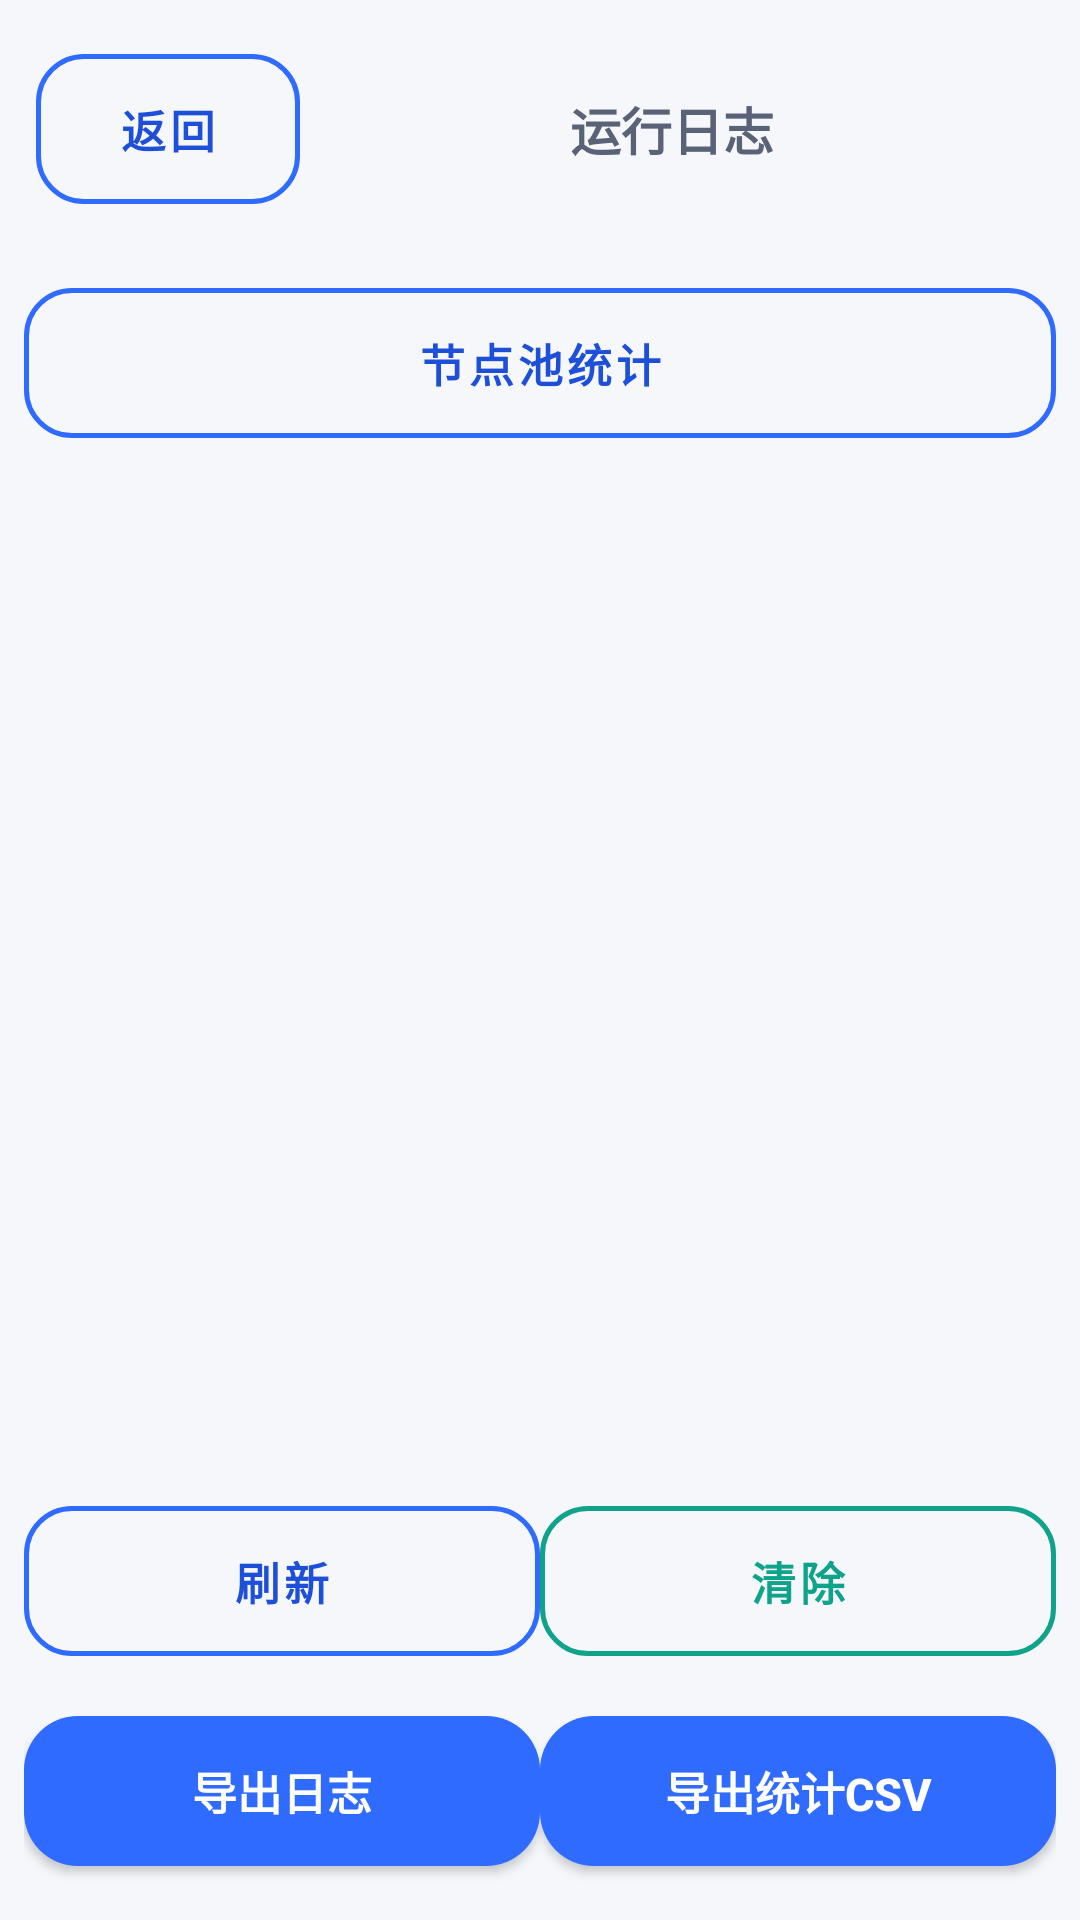

Layout XML and referenced resources for this Android screen:
<!-- AndroidManifest.xml: application theme Theme.AutoScroll -->
<!-- res/layout/activity_log.xml -->
<?xml version="1.0" encoding="utf-8"?>
<LinearLayout xmlns:android="http://schemas.android.com/apk/res/android"
    xmlns:app="http://schemas.android.com/apk/res-auto"
    android:layout_width="match_parent"
    android:layout_height="match_parent"
    android:orientation="vertical"
    android:background="@color/bg_page">

    
    <LinearLayout
        android:layout_width="match_parent"
        android:layout_height="wrap_content"
        android:orientation="horizontal"
        android:gravity="center_vertical"
        android:padding="12dp"
        android:background="@color/bg_page">

        <com.google.android.material.button.MaterialButton
            android:id="@+id/btnLogBack"
            style="@style/AutoScrollButton.Outline"
            android:layout_width="wrap_content"
            android:layout_height="wrap_content"
            android:text="@string/log_back"
            app:strokeColor="@color/purple_500"
            android:textColor="@color/purple_700" />

        <TextView
            android:layout_width="0dp"
            android:layout_height="wrap_content"
            android:layout_weight="1"
            android:text="@string/log_title"
            android:textSize="17sp"
            android:textStyle="bold"
            android:gravity="center"
            android:textColor="@color/text_secondary" />
    </LinearLayout>

    
    <LinearLayout
        android:layout_width="match_parent"
        android:layout_height="wrap_content"
        android:orientation="vertical"
        android:paddingStart="8dp"
        android:paddingEnd="8dp"
        android:paddingTop="4dp">

        <com.google.android.material.button.MaterialButton
            android:id="@+id/btnNodePoolStats"
            style="@style/AutoScrollButton.Outline"
            android:layout_width="match_parent"
            android:layout_height="wrap_content"
            android:text="@string/log_node_pool_stats"
            app:strokeColor="@color/purple_500"
            android:textColor="@color/purple_700" />

        <TextView
            android:id="@+id/tvNodePoolStats"
            android:layout_width="match_parent"
            android:layout_height="wrap_content"
            android:fontFamily="monospace"
            android:textSize="11sp"
            android:textColor="@color/text_secondary"
            android:background="@color/bg_card"
            android:padding="10dp"
            android:visibility="gone" />
    </LinearLayout>

    
    <ScrollView
        android:layout_width="match_parent"
        android:layout_height="0dp"
        android:layout_weight="1"
        android:padding="8dp">

        <TextView
            android:id="@+id/tvLog"
            android:layout_width="match_parent"
            android:layout_height="wrap_content"
            android:fontFamily="monospace"
            android:textSize="11sp"
            android:textColor="@color/text_secondary"
            android:scrollbars="vertical" />
    </ScrollView>

    
    <LinearLayout
        android:layout_width="match_parent"
        android:layout_height="wrap_content"
        android:orientation="horizontal"
        android:padding="8dp"
        android:gravity="center">

        <com.google.android.material.button.MaterialButton
            android:id="@+id/btnLogRefresh"
            style="@style/AutoScrollButton.Outline"
            android:layout_width="0dp"
            android:layout_weight="1"
            android:layout_height="wrap_content"
            android:text="@string/log_refresh"
            app:strokeColor="@color/purple_500"
            android:textColor="@color/purple_700" />

        <com.google.android.material.button.MaterialButton
            android:id="@+id/btnLogClear"
            style="@style/AutoScrollButton.Outline"
            android:layout_width="0dp"
            android:layout_weight="1"
            android:layout_height="wrap_content"
            android:text="@string/log_clear"
            app:strokeColor="@color/teal_700"
            android:textColor="@color/teal_700" />
    </LinearLayout>

    
    <LinearLayout
        android:layout_width="match_parent"
        android:layout_height="wrap_content"
        android:orientation="horizontal"
        android:paddingStart="8dp"
        android:paddingEnd="8dp"
        android:paddingBottom="12dp"
        android:gravity="center">

        <com.google.android.material.button.MaterialButton
            android:id="@+id/btnLogExport"
            style="@style/AutoScrollButton"
            android:layout_width="0dp"
            android:layout_weight="1"
            android:layout_height="wrap_content"
            android:text="@string/log_export"
            android:textColor="@color/btn_start_text"
            app:backgroundTint="@color/btn_start_bg"
            app:cornerRadius="18dp" />

        <com.google.android.material.button.MaterialButton
            android:id="@+id/btnLogExportStats"
            style="@style/AutoScrollButton"
            android:layout_width="0dp"
            android:layout_weight="1"
            android:layout_height="wrap_content"
            android:text="@string/log_export_stats"
            android:textColor="@color/btn_start_text"
            app:backgroundTint="@color/btn_start_bg"
            app:cornerRadius="18dp" />
    </LinearLayout>
</LinearLayout>
<!-- resources referenced by this layout -->
<resources>
  <color name="bg_card">#FFFFFF</color>
  <color name="bg_page">#F5F7FB</color>
  <color name="purple_500">#2F6BFF</color>
  <color name="purple_700">#1E4FD8</color>
  <color name="teal_700">#0FA38B</color>
  <color name="text_secondary">#5A6278</color>
  <string name="log_back">返回</string>
  <string name="log_clear">清除</string>
  <string name="log_export">导出日志</string>
  <string name="log_export_stats">导出统计CSV</string>
  <string name="log_node_pool_stats">节点池统计</string>
  <string name="log_refresh">刷新</string>
  <string name="log_title">运行日志</string>
  <style name="AutoScrollButton" parent="Widget.MaterialComponents.Button">
          <item name="cornerRadius">16dp</item>
          <item name="android:paddingTop">14dp</item>
          <item name="android:paddingBottom">14dp</item>
          <item name="android:textAppearance">?android:attr/textAppearanceButton</item>
          <item name="android:textSize">15sp</item>
          <item name="android:textStyle">bold</item>
          <item name="elevation">0dp</item>
          <item name="strokeWidth">0dp</item>
          <item name="rippleColor">@android:color/white</item>
      </style>
  <style name="AutoScrollButton.Outline" parent="Widget.MaterialComponents.Button.OutlinedButton">
          <item name="cornerRadius">16dp</item>
          <item name="android:paddingTop">14dp</item>
          <item name="android:paddingBottom">14dp</item>
          <item name="android:textSize">15sp</item>
          <item name="android:textStyle">bold</item>
          <item name="elevation">0dp</item>
          <item name="strokeWidth">1.5dp</item>
          <item name="strokeColor">@color/border</item>
      </style>
  <style name="Theme.AutoScroll" parent="Theme.MaterialComponents.DayNight.NoActionBar">
          <item name="colorPrimary">@color/purple_500</item>
          <item name="colorPrimaryVariant">@color/purple_700</item>
          <item name="colorOnPrimary">@color/white</item>
          <item name="colorSecondary">@color/teal_700</item>
          <item name="colorSecondaryVariant">@color/teal_700</item>
          <item name="colorOnSecondary">@color/white</item>
          <item name="colorSurface">@color/bg_card</item>
          <item name="colorOnSurface">@color/text_primary</item>
          <item name="android:windowBackground">@color/bg_page</item>
          <item name="android:statusBarColor">@color/bg_page</item>
          <item name="android:windowLightStatusBar" tools:targetApi="m">true</item>
          <item name="materialButtonStyle">@style/AutoScrollButton</item>
          <item name="materialCardViewStyle">@style/AutoScrollCard</item>
      </style>
  <color name="border">#E2E7F2</color>
  <color name="white">#FFFFFFFF</color>
  <color name="text_primary">#1A1F36</color>
  <style name="AutoScrollCard" parent="Widget.MaterialComponents.CardView">
          <item name="cardCornerRadius">20dp</item>
          <item name="cardElevation">0dp</item>
          <item name="strokeWidth">1dp</item>
          <item name="strokeColor">@color/border</item>
          <item name="cardBackgroundColor">@color/bg_card</item>
          <item name="cardUseCompatPadding">false</item>
      </style>
</resources>
